Run: headless pygame with SDL's dummy video driver; simulated clock (each Clock.tick advances the game by its frame time, no real sleeping); random seed 0; keys injected as events and as key.get_pressed() state; no mouse input.
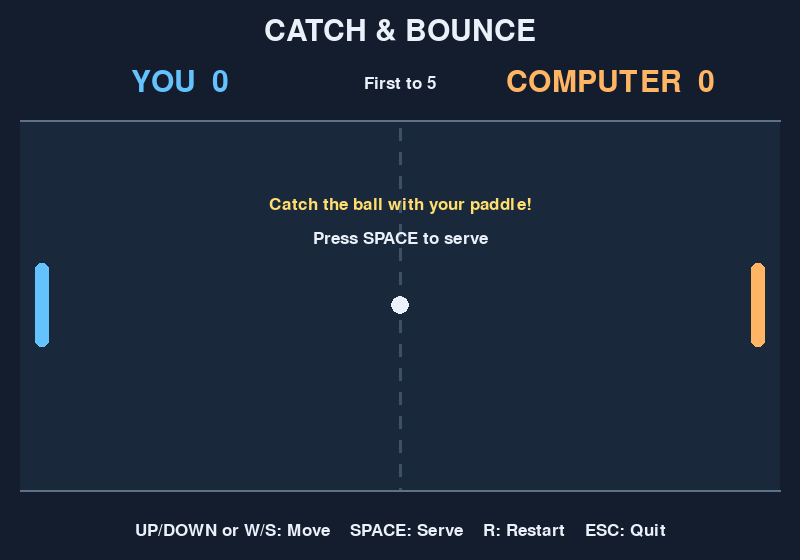
Frame 1 of 4 · flips 1–60 · no input
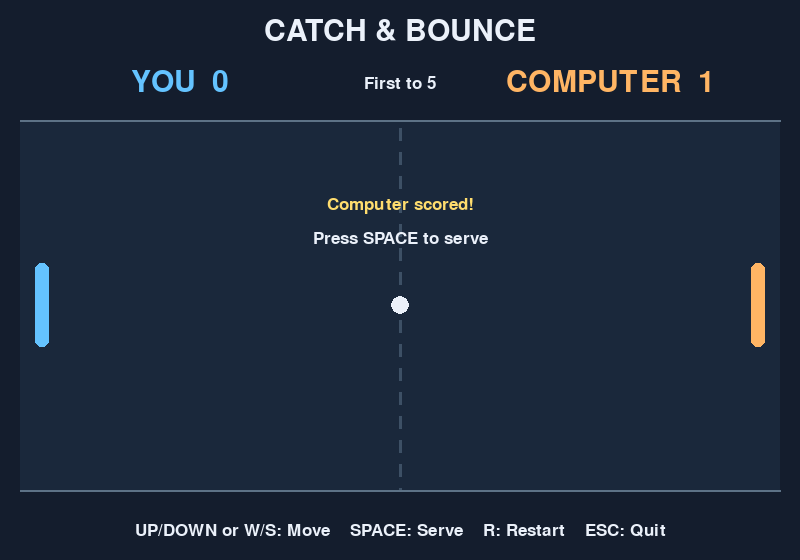
Frame 2 of 4 · flips 61–180 · tapped SPACE, RETURN · held RIGHT (→), D
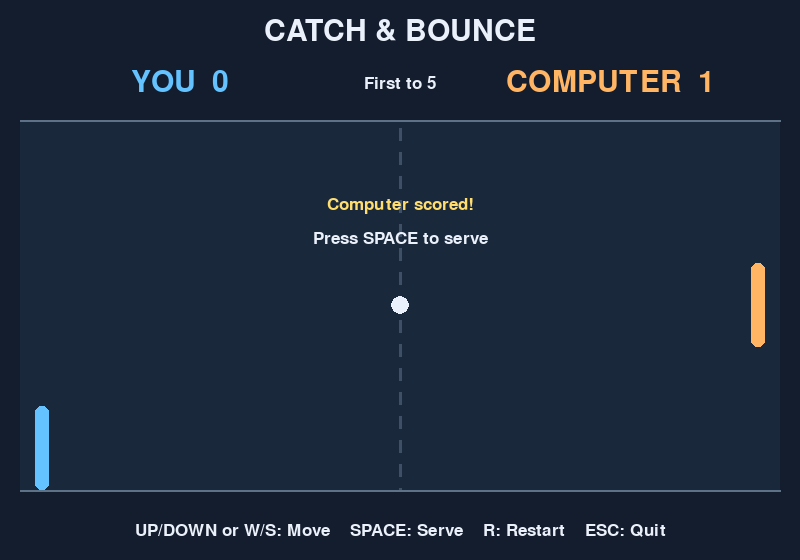
Frame 3 of 4 · flips 181–300 · held DOWN (↓), S
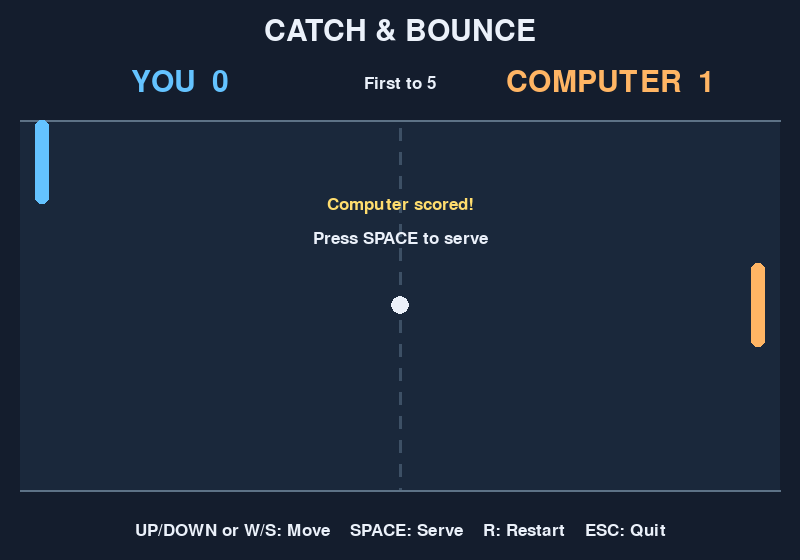
Frame 4 of 4 · flips 301–420 · held LEFT (←), A, UP (↑), W

The pygame program that drew these frames:

import math
import random

import pygame


WIDTH, HEIGHT = 800, 560
TOP, BOTTOM = 120, 490
BALL_RADIUS = 9
WINNING_SCORE = 5
WHITE = (235, 241, 250)
BLUE = (100, 195, 255)
ORANGE = (255, 181, 100)


class Pong:
    def __init__(self, screen):
        self.screen = screen
        self.font = pygame.font.Font(None, 26)
        self.large_font = pygame.font.Font(None, 44)
        self.player = pygame.Rect(35, 0, 14, 84)
        self.computer = pygame.Rect(WIDTH - 49, 0, 14, 84)
        self.reset()

    def reset(self):
        self.player_score = self.computer_score = 0
        self.player_y = self.computer_y = (TOP + BOTTOM) / 2
        self.player.centery = self.computer.centery = round(self.player_y)
        self.prepare_serve(-1, "Catch the ball with your paddle!")

    def prepare_serve(self, direction, message):
        self.ball = pygame.Vector2(WIDTH / 2, (TOP + BOTTOM) / 2)
        self.velocity = pygame.Vector2()
        self.serve_direction = direction
        self.state = "ready"
        self.message = message

    def handle_event(self, event):
        if event.type == pygame.KEYDOWN:
            if event.key == pygame.K_r:
                self.reset()
            elif event.key == pygame.K_SPACE and self.state == "ready":
                self.velocity.update(320 * self.serve_direction, random.choice((-150, 150)))
                self.state = "playing"

    def award_point(self, winner):
        if self.state != "playing":
            return
        if winner == "player":
            self.player_score += 1
            self.prepare_serve(1, "You scored!")
        else:
            self.computer_score += 1
            self.prepare_serve(-1, "Computer scored!")
        if max(self.player_score, self.computer_score) >= WINNING_SCORE:
            self.state = "over"
            self.message = "You win!" if self.player_score >= WINNING_SCORE else "Computer wins!"

    def bounce(self, paddle, direction):
        # Hit near a paddle's edge to send the ball at a sharper angle.
        offset = max(-1, min(1, (self.ball.y - paddle.centery) / (paddle.height / 2)))
        speed = min(580, self.velocity.length() + 25)
        self.velocity.y = offset * speed * 0.8
        self.velocity.x = direction * math.sqrt(speed**2 - self.velocity.y**2)
        edge = paddle.right if direction > 0 else paddle.left
        self.ball.x = edge + direction * BALL_RADIUS

    def update(self, dt, keys):
        if self.state == "over":
            return
        dt = min(dt, 1 / 30)
        direction = int(keys[pygame.K_DOWN] or keys[pygame.K_s]) - int(keys[pygame.K_UP] or keys[pygame.K_w])
        half_height = self.player.height / 2
        self.player_y = max(TOP + half_height, min(BOTTOM - half_height, self.player_y + direction * 390 * dt))
        self.player.centery = round(self.player_y)

        if self.state != "playing":
            return

        # The computer has a limited speed, so angled shots can beat it.
        target_y = self.ball.y if self.velocity.x > 0 else (TOP + BOTTOM) / 2
        self.computer_y += max(-235 * dt, min(235 * dt, target_y - self.computer_y))
        self.computer_y = max(TOP + half_height, min(BOTTOM - half_height, self.computer_y))
        self.computer.centery = round(self.computer_y)

        self.ball += self.velocity * dt
        if self.ball.y - BALL_RADIUS <= TOP:
            self.ball.y = TOP + BALL_RADIUS
            self.velocity.y = abs(self.velocity.y)
        elif self.ball.y + BALL_RADIUS >= BOTTOM:
            self.ball.y = BOTTOM - BALL_RADIUS
            self.velocity.y = -abs(self.velocity.y)

        ball_rect = pygame.Rect(0, 0, BALL_RADIUS * 2, BALL_RADIUS * 2)
        ball_rect.center = (round(self.ball.x), round(self.ball.y))
        if self.velocity.x < 0 and ball_rect.colliderect(self.player):
            self.bounce(self.player, 1)
        elif self.velocity.x > 0 and ball_rect.colliderect(self.computer):
            self.bounce(self.computer, -1)

        if self.ball.x + BALL_RADIUS < 0:
            self.award_point("computer")
        elif self.ball.x - BALL_RADIUS > WIDTH:
            self.award_point("player")

    def text(self, label, center, color=WHITE, large=False):
        font = self.large_font if large else self.font
        surface = font.render(label, True, color)
        self.screen.blit(surface, surface.get_rect(center=center))

    def draw(self):
        self.screen.fill((20, 29, 45))
        self.text("CATCH & BOUNCE", (WIDTH // 2, 32), large=True)
        self.text(f"YOU  {self.player_score}", (180, 83), BLUE, large=True)
        self.text(f"COMPUTER  {self.computer_score}", (610, 83), ORANGE, large=True)
        self.text(f"First to {WINNING_SCORE}", (WIDTH // 2, 83))

        pygame.draw.rect(self.screen, (26, 40, 59), (20, TOP, WIDTH - 40, BOTTOM - TOP))
        for y in range(TOP + 8, BOTTOM, 24):
            pygame.draw.line(self.screen, (61, 80, 101), (WIDTH // 2, y), (WIDTH // 2, min(y + 12, BOTTOM)), 3)
        for y in (TOP, BOTTOM):
            pygame.draw.line(self.screen, (93, 114, 134), (20, y), (WIDTH - 20, y), 2)
        pygame.draw.rect(self.screen, BLUE, self.player, border_radius=6)
        pygame.draw.rect(self.screen, ORANGE, self.computer, border_radius=6)
        pygame.draw.circle(self.screen, WHITE, (round(self.ball.x), round(self.ball.y)), BALL_RADIUS)

        if self.state == "ready":
            self.text(self.message, (WIDTH // 2, 205), (255, 221, 110))
            self.text("Press SPACE to serve", (WIDTH // 2, 238))
        elif self.state == "over":
            pygame.draw.rect(self.screen, (20, 29, 45), (180, 205, 440, 145), border_radius=12)
            self.text(self.message, (WIDTH // 2, 252), (255, 221, 110), large=True)
            self.text("Press R to play again", (WIDTH // 2, 304))
        self.text("UP/DOWN or W/S: Move    SPACE: Serve    R: Restart    ESC: Quit", (WIDTH // 2, 530))


def main():
    pygame.init()
    screen = pygame.display.set_mode((WIDTH, HEIGHT))
    pygame.display.set_caption("Catch & Bounce - Simple Pong")
    clock = pygame.time.Clock()
    game = Pong(screen)
    running = True
    try:
        while running:
            dt = clock.tick(60) / 1000
            for event in pygame.event.get():
                if event.type == pygame.QUIT or (event.type == pygame.KEYDOWN and event.key == pygame.K_ESCAPE):
                    running = False
                else:
                    game.handle_event(event)
            game.update(dt, pygame.key.get_pressed())
            game.draw()
            pygame.display.flip()
    finally:
        pygame.quit()


if __name__ == "__main__":
    main()
